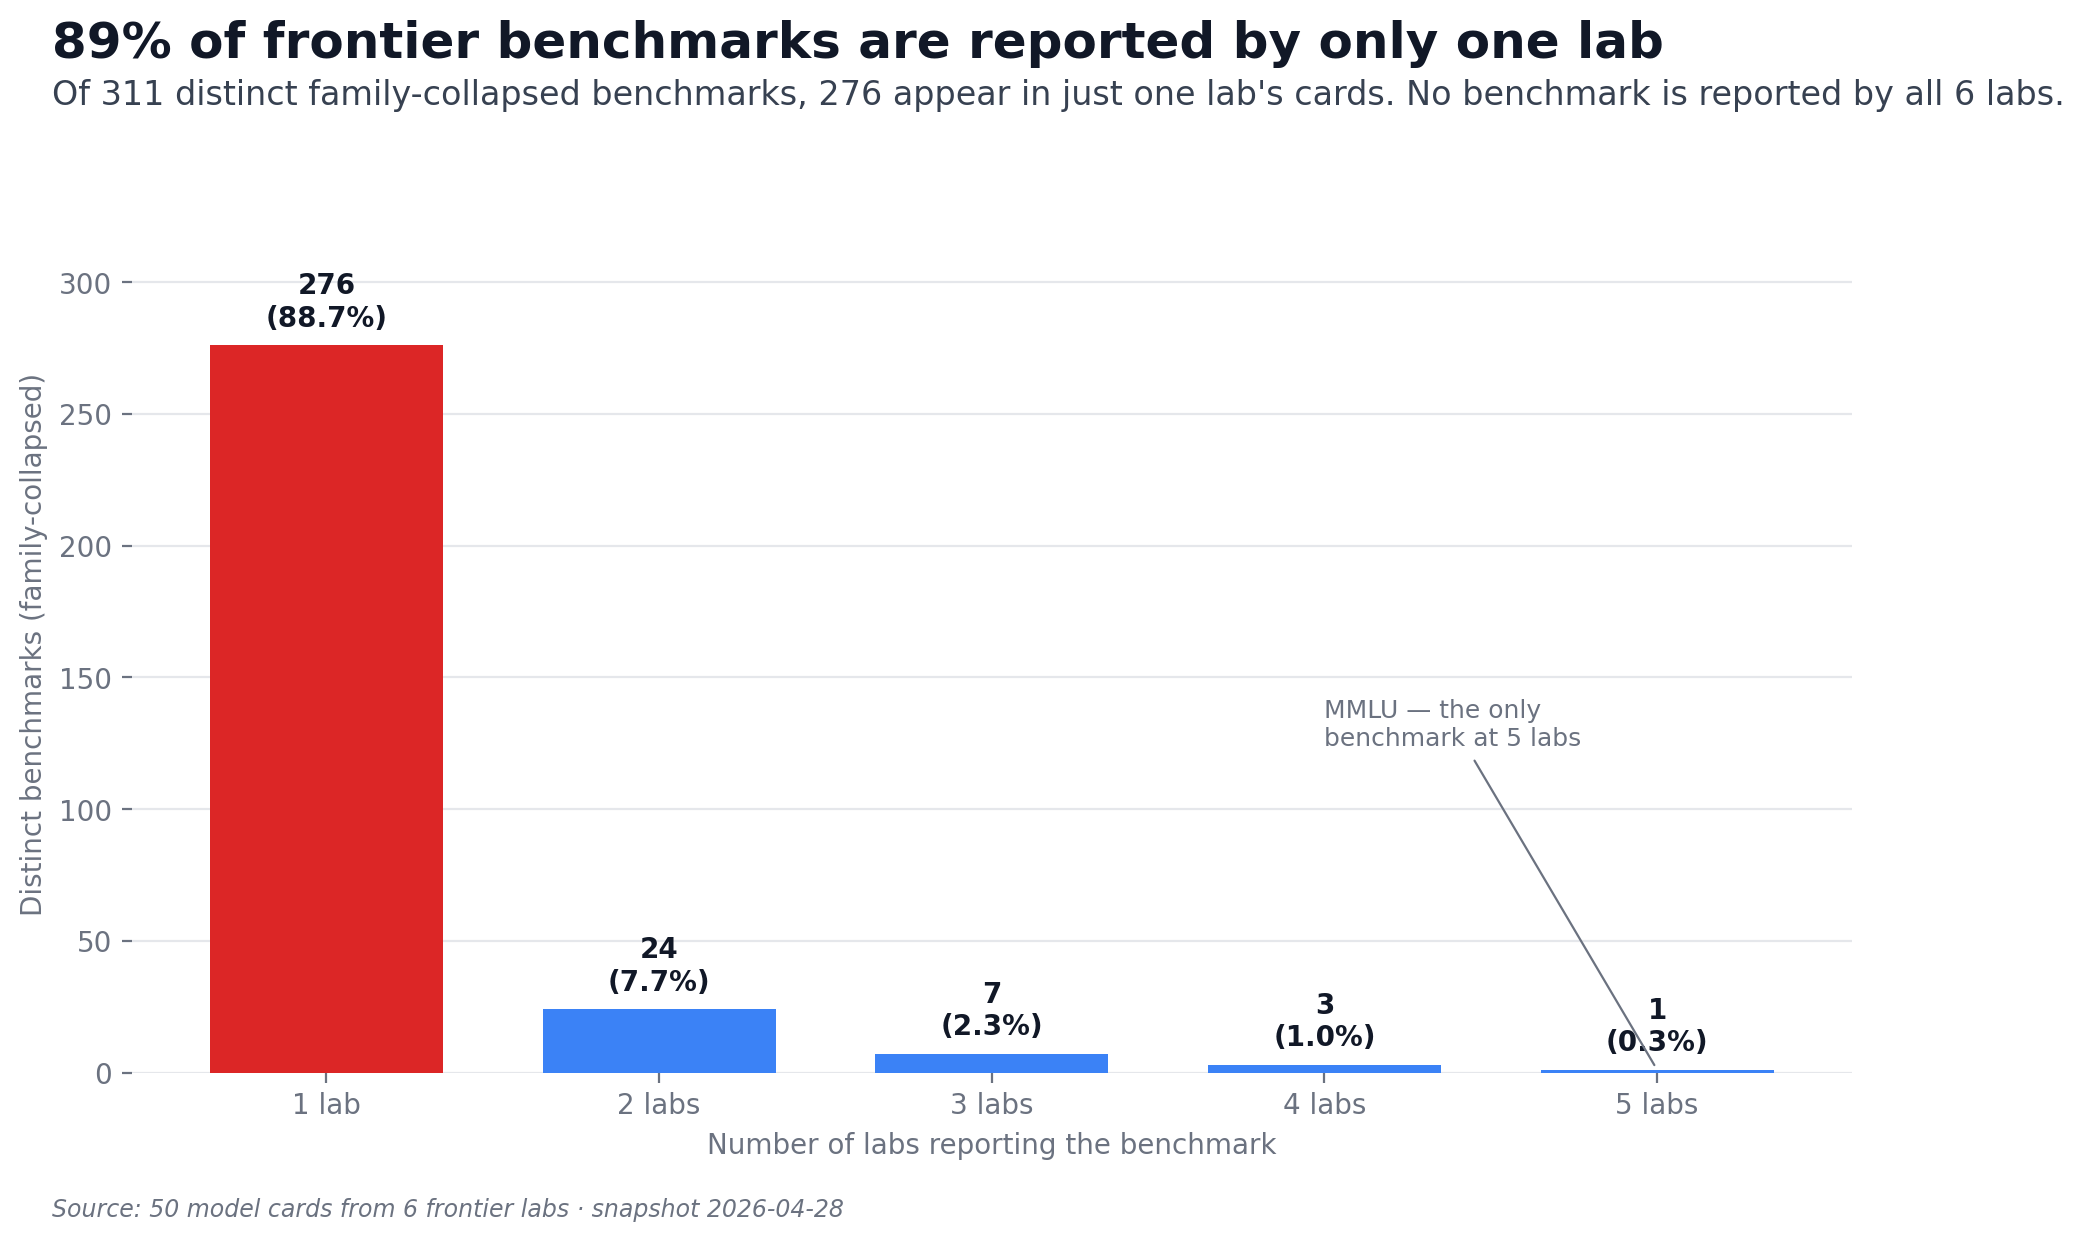

Data behind this chart, as committed beside it:
n_labs_reporting, n_benchmarks, pct_of_total, example_benchmarks
1, 276, 88.7, agentdojo, agentharm, agentic_coding, ag…
2, 24, 7.7, aime, arc_challenge, bbq, big_bench_hard…
3, 7, 2.3, gsm8k, hellaswag, ifeval, mbpp, mgsm ...…
4, 3, 1.0, gpqa, humaneval, math
5, 1, 0.3, mmlu
